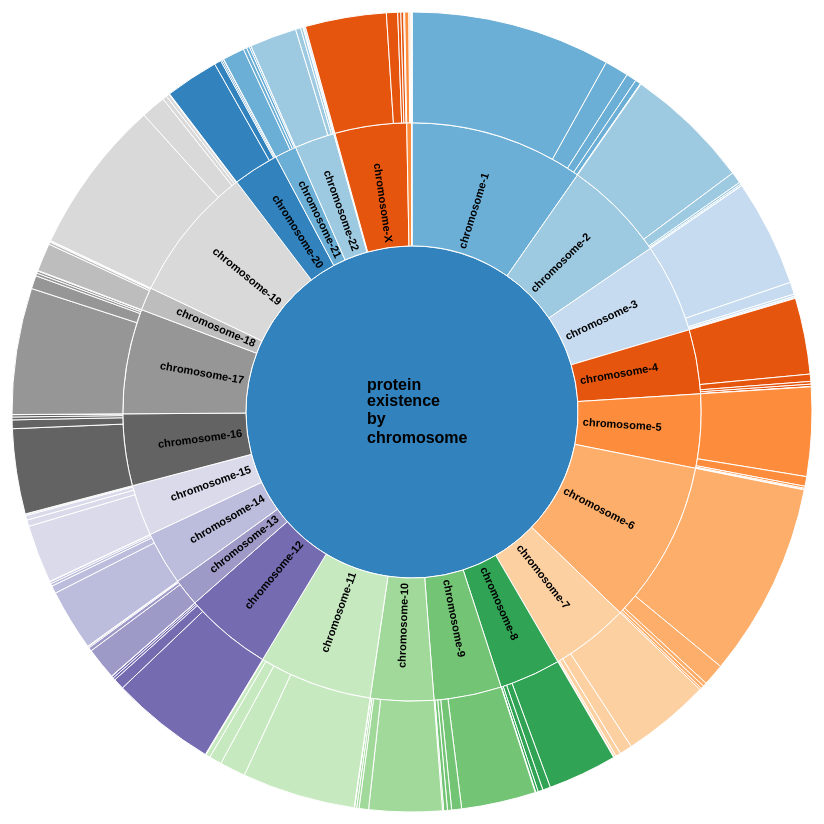
D3 v3 page, settled after 480 driven frames (8 s of simulated time); the page loaded 1 data file(s).


// ── JD-wheel.js
var w = 800,
    h = w,
    r = w / 2,
    x = d3.scale.linear().range([0, 2 * Math.PI]),
    y = d3.scale.pow().exponent(0.8).domain([0, 1]).range([0, r]),
    p = 5,
    duration = 1000;

var color = d3.scale.category20c();
var maxSize = 0;
var maxLevel = 0;

var div = d3.select("#vis");

div.select("img").remove();

var svgElem = div.append("svg")
    .attr("width", w + p * 2)
    .attr("height", h + p * 2);
  

var vis = svgElem.append("g")
    .attr("transform", "translate(" + (r + p) + "," + (r + p) + ")");

var evInfoGroup = svgElem.append("g")
.attr("transform", "translate(" + (r - 40) + "," + (r - p) + ")")
.style("opacity","0.9");

var evInfoPercent = evInfoGroup
.append("text")
.attr("text-anchor","middle")
.attr("class","percent")
.attr("x", 50)
//.style("opacity","1")
.text("");
var evInfoNb = evInfoGroup
.append("text")
.attr("text-anchor","middle")
.attr("class","evNb")
.attr("x", 40)
.attr("y", 30)
//.style("opacity","1")
.text("");
var evInfoUnit = evInfoGroup
.append("text")
.attr("text-anchor","middle")
.attr("class","evNb")
.attr("x", 40)
.attr("y", 50)
//.style("opacity","1")
.text("");

div.append("p")
    .attr("id", "intro")
    .text("Click to zoom!");

var partition = d3.layout.partition()
    .sort(null)
//    .value(function(d) { return 5.8 - d.depth; });
    .value(function(d) { return d.size; });

var arc = d3.svg.arc()
    .startAngle(function(d) { return Math.max(0, Math.min(2 * Math.PI, x(d.x))); })
    .endAngle(function(d) { return Math.max(0, Math.min(2 * Math.PI, x(d.x + d.dx))); })
    .innerRadius(function(d) { return Math.max(0, d.y ? y(d.y) : d.y); })
    .outerRadius(function(d) { return Math.max(0, y(d.y + d.dy)); });

d3.json("nxEvidence.json", function(json) {
  var nodes = partition.nodes(json);
    
  var path = vis.selectAll("path").data(nodes);
  maxSize = nodes[0].value;
//    var g = svg.datum(dataResult).selectAll("g")
//    .data(partition.nodes)
//    .enter().append("g");
//    
  path.enter().append("path")
      .attr("id", function(d, i) { return "path-" + i; })
      .attr("d", arc)
      .attr("fill-rule", "evenodd")
//      .style("fill", colour)
      .style("fill", function(d) {return color((d.children ? d : d.parent).name); })
      .on("click", click);

  var text = vis.selectAll(".description").data(nodes);
  var textEnter = text.enter().append("text")
      .attr("class","description")
      .style("opacity", 1)
      .style("visibility", function(e) {
        return showText(e) ? "visible" : "hidden";
      })
      .style("fill", function(d) {
        return brightness(d3.rgb(colour(d))) < 125 ? "#eee" : "#000";
      })
      .attr("class",function(d){return d.depth === 0 ?"title": d.depth === 1 ? "subtitle" :""})
      .attr("text-anchor", function(d) {
        return x(d.x + d.dx / 2) > Math.PI ? "end" : "start";
      })
      .attr("dy", ".2em")
      .attr("transform", function(d) {
        var multiline = (d.name || "").split(" ").length > 1,
            angle = d.depth <= 0 ? 0 : x(d.x + d.dx / 2) * 180 / Math.PI - 90,
            rotate = d.depth <= 0 ? 0 : angle + (multiline ? -.5 : 0),
            shift = d.depth <= 0 ? "-45,-25" : (y(d.y) + p);
        return "rotate(" + rotate + ")translate(" + shift + ")rotate(" + (angle > 90 ? -180 : 0) + ")";
      })
      .on("click", click)
//      .each(function (d) {
//          d3.select(this).style("visibility", showText(d) ? null : "hidden");
//      })
  ;
  textEnter.append("tspan")
      .attr("x", 0)
      .text(function(d) { return d.depth >=0 ? d.name.split(" ")[0] : ""; });
  textEnter.append("tspan")
      .attr("x", 0)
      .attr("dy", "1em")
      .text(function(d) { return d.depth >=0 ? d.name.split(" ")[1] || "" : ""; });

  textEnter.append("tspan")
      .attr("x", 0)
      .attr("dy", "1.1em")
      .text(function(d) { return d.depth >=0 ? d.name.split(" ")[2] || "" : ""; });

  textEnter.append("tspan")
      .attr("x", 0)
      .attr("dy", "1.2em")
      .text(function(d) { return d.depth >=0 ? d.name.split(" ")[3] || "" : ""; });

  function click(d) {
      console.log("test");
      if (d.depth !== 0) {
        var t0 = evInfoGroup
            .transition().duration(500)
            .style("opacity","0");
            
        var t1 = t0
            .transition().delay(500).duration(1000)
            .style("opacity","01");
          
        var evPercent = Math.round(d.value/d.parent.value * 100)
        
        evInfoPercent.transition().delay(500).text(evPercent + "%");
        evInfoNb.transition().delay(500).text(d.value);
        evInfoUnit.transition().delay(500).text("evidences");
      }
      else{
          evInfoGroup
            .transition().duration(500)
            .style("opacity","0");
      }
      
    maxSize = d.value;
    maxLevel = d.depth;
      
    path.transition()
      .duration(duration)
      .attrTween("d", arcTween(d));

    // Somewhat of a hack as we rely on arcTween updating the scales.
    text
      .style("visibility", function(e) {
        return isParentOf(d, e) ? showText(e) ? "visible" : "hidden" : d3.select(this).style("visibility");
      })
      .transition().duration(duration)
      .attrTween("text-anchor", function(d) {
        return function() {
          return d.depth <= 0 ? "start" : x(d.x + d.dx / 2) > Math.PI ? "end" : "start";
        };
      })
      .attrTween("transform", function(d) {
        var multiline = (d.name || "").split(" ").length > 1;
        return function() {
          var angle = d.depth <= 0 ? 0 : x(d.x + d.dx / 2) * 180 / Math.PI - 90,
            rotate = d.depth <=  0 ? 0 : angle + (multiline ? -.5 : 0),
            shift = d.depth <= 0 ? "-45,-25" : (y(d.y) + p);
          return "rotate(" + rotate + ")translate(" + shift + ")rotate(" + (angle > 90 ? -180 : 0) + ")";
        };
      })
      .style("opacity", function(e) { return isParentOf(d, e) ? showText(e) ? 1 : 1e-6 : 1e-6; })
      .each("end", function(e) {
        d3.select(this).style("visibility", isParentOf(d, e) ? showText(e) ? null : "hidden" : "hidden");
      });
  }
});

function showText(a) {
//    console.log(a);
//    console.log("maxSize : " + maxSize + "; value : " + a.value);
    if (a.depth > maxLevel+1) return false;
    else if (a.value < 1/100*maxSize) return false;
    else return true;
}
function isParentOf(p, c) {
  if (p === c) return true;
  if (p.children) {
    return p.children.some(function(d) {
      return isParentOf(d, c);
    });
  }
  return false;
}
function capitalize(string) {
    return string.charAt(0).toUpperCase() + string.slice(1);
}
function colour(d) {
  if (d.children) {
    // There is a maximum of two children!
    var colours = d.children.map(colour),
        a = d3.hsl(colours[0]),
        b = d3.hsl(colours[1]);
    // L*a*b* might be better here...
    return d3.hsl((a.h + b.h) / 2, a.s * 1.2, a.l / 1.2);
  }
  return d.colour || "#fff";
}

// Interpolate the scales!
function arcTween(d) {
  var my = maxY(d),
      xd = d3.interpolate(x.domain(), [d.x, d.x + d.dx]),
      yd = d3.interpolate(y.domain(), [d.y, my]),
      yr = d3.interpolate(y.range(), [d.y ? 80 : 0, r]);
  return function(d) {
    return function(t) { x.domain(xd(t)); y.domain(yd(t)).range(yr(t)); return arc(d); };
  };
}

function maxY(d) {
  return d.children ? Math.max.apply(Math, d.children.map(maxY)) : d.y + d.dy;
}

// http://www.w3.org/WAI/ER/WD-AERT/#color-contrast
function brightness(rgb) {
  return rgb.r * .299 + rgb.g * .587 + rgb.b * .114;
}

### data: nxEvidence.json
{
 "name": "protein existence by chromosome",
 "children": [
  {
   "name": "chromosome-1",
   "children": [
    "{... 3 keys}",
    "{... 3 keys}",
    "{... 3 keys}",
    "{... 3 keys}",
    "{... 3 keys}"
   ]
  },
  {
   "name": "chromosome-2",
   "children": [
    "{... 3 keys}",
    "{... 3 keys}",
    "{... 3 keys}",
    "{... 3 keys}",
    "{... 3 keys}"
   ]
  },
  {
   "name": "chromosome-3",
   "children": [
    "{... 3 keys}",
    "{... 3 keys}",
    "{... 3 keys}",
    "{... 3 keys}",
    "{... 3 keys}"
   ]
  },
  {
   "name": "chromosome-4",
   "children": [
    "{... 3 keys}",
    "{... 3 keys}",
    "{... 3 keys}",
    "{... 3 keys}",
    "{... 3 keys}"
   ]
  },
  {
   "name": "chromosome-5",
   "children": [
    "{... 3 keys}",
    "{... 3 keys}",
    "{... 3 keys}",
    "{... 3 keys}",
    "{... 3 keys}"
   ]
  },
  {
   "name": "chromosome-6",
   "children": [
    "{... 3 keys}",
    "{... 3 keys}",
    "{... 3 keys}",
    "{... 3 keys}",
    "{... 3 keys}"
   ]
  },
  {
   "name": "chromosome-7",
   "children": [
    "{... 3 keys}",
    "{... 3 keys}",
    "{... 3 keys}",
    "{... 3 keys}",
    "{... 3 keys}"
   ]
  },
  {
   "name": "chromosome-8",
   "children": [
    "{... 3 keys}",
    "{... 3 keys}",
    "{... 3 keys}",
    "{... 3 keys}",
    "{... 3 keys}"
   ]
  },
  "... 18 more items"
 ]
}